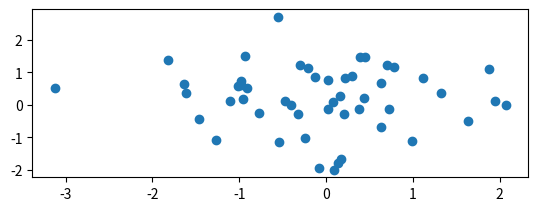

Recreate this plot in Python.
  
import numpy as np
import matplotlib  
import matplotlib.pyplot as plt  

x = np.random.randn(50,30)
#basic  
f1 = plt.figure(1)  
plt.subplot(211)  
plt.scatter(x[:,1],x[:,0]) 